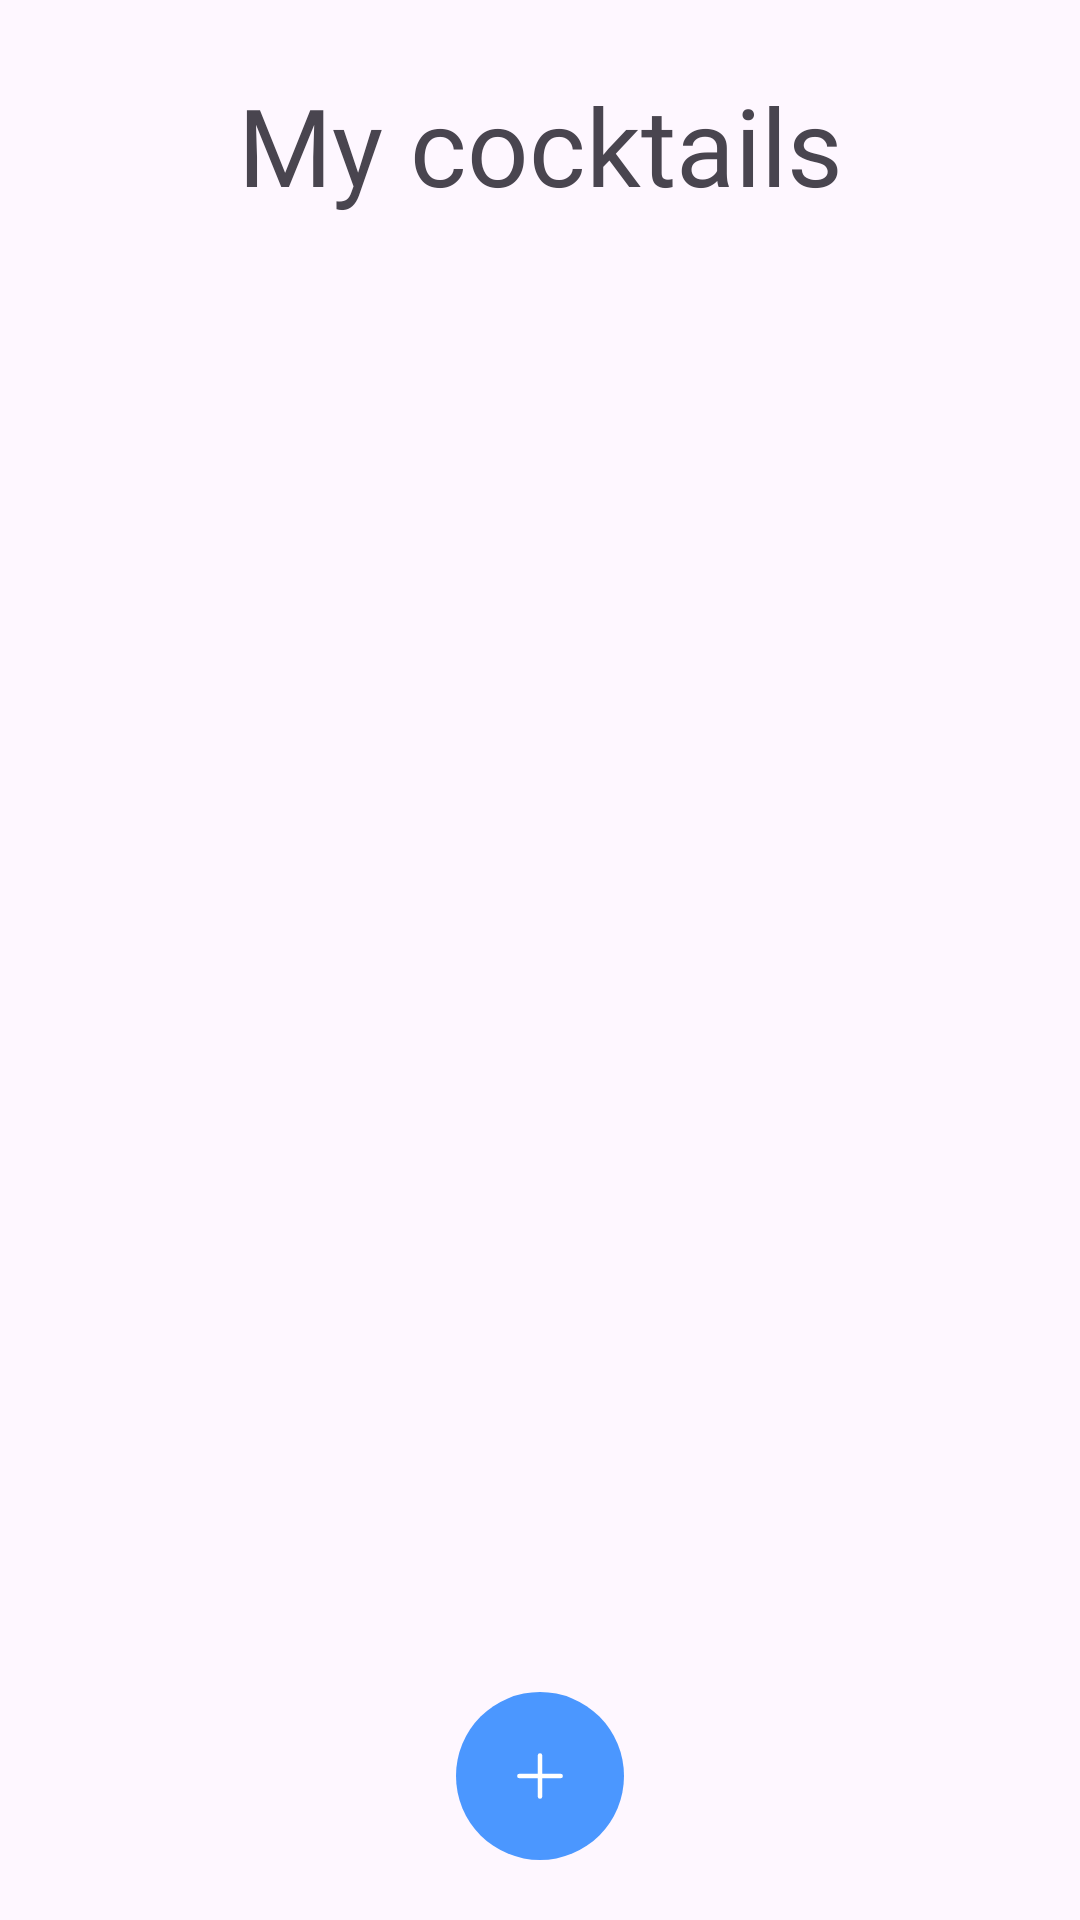

Here is an Android app screen rendered from its layout file. Give the layout XML and the strings, colors and styles it references.
<!-- AndroidManifest.xml: application theme Theme.MyCocktails -->
<!-- res/layout/fragment_cocktails.xml -->
<?xml version="1.0" encoding="utf-8"?>
<androidx.constraintlayout.widget.ConstraintLayout xmlns:android="http://schemas.android.com/apk/res/android"
    xmlns:tools="http://schemas.android.com/tools"
    android:layout_width="match_parent"
    android:layout_height="match_parent"
    xmlns:app="http://schemas.android.com/apk/res-auto"
    tools:context=".presentation.fragments.cocktails.CocktailsFragment">

    <com.google.android.material.textview.MaterialTextView
        android:id="@+id/tvTitle"
        android:layout_width="wrap_content"
        android:layout_height="wrap_content"
        android:layout_marginTop="24dp"
        android:fontFamily="@font/didact_gothic"
        android:text="@string/app_title"
        android:textSize="36sp"
        app:layout_constraintEnd_toEndOf="parent"
        app:layout_constraintStart_toStartOf="parent"
        app:layout_constraintTop_toTopOf="parent" />

    <androidx.recyclerview.widget.RecyclerView
        android:id="@+id/rvCocktails"
        android:layout_width="0dp"
        android:layout_height="0dp"
        android:layout_marginHorizontal="16dp"
        android:layout_marginTop="24dp"
        app:layout_constraintStart_toStartOf="parent"
        app:layout_constraintEnd_toEndOf="parent"
        app:layout_constraintTop_toBottomOf="@id/tvTitle"
        app:layout_constraintBottom_toBottomOf="parent"/>

    <com.google.android.material.floatingactionbutton.FloatingActionButton
        android:id="@+id/fabAddNewCocktail"
        style="@style/Widget.MaterialComponents.FloatingActionButton"
        android:layout_width="wrap_content"
        android:layout_height="wrap_content"
        android:layout_marginBottom="20dp"
        android:backgroundTint="@color/fab_background"
        android:src="@drawable/ic_add_new"
        app:borderWidth="0dp"
        app:elevation="0dp"
        app:layout_constraintBottom_toBottomOf="parent"
        app:layout_constraintEnd_toEndOf="parent"
        app:layout_constraintStart_toStartOf="parent"
        app:tint="@color/white" />

</androidx.constraintlayout.widget.ConstraintLayout>
<!-- resources referenced by this layout -->
<resources>
  <color name="fab_background">#4B97FF</color>
  <color name="white">#FFFFFFFF</color>
  <!-- drawable ic_add_new (drawable) -->
  <?xml version="1.0" encoding="utf-8"?>
  <vector xmlns:android="http://schemas.android.com/apk/res/android"
      android:width="24dp"
      android:height="24dp"
      android:viewportWidth="24"
      android:viewportHeight="24">
  
      <path
          android:fillColor="#000000"
          android:strokeColor="#ffffff"
          android:strokeWidth="1.5"
          android:strokeLineJoin="round"
          android:strokeLineCap="round"
          android:pathData="M12 5.12738V18.8726" />
      <path
          android:fillColor="#000000"
          android:strokeColor="#ffffff"
          android:strokeWidth="1.5"
          android:strokeLineJoin="round"
          android:strokeLineCap="round"
          android:pathData="M18.8725 12H5.12732" />
  </vector>
  <string name="app_title">My cocktails</string>
  <style name="Theme.MyCocktails" parent="Base.Theme.MyCocktails" />
  <style name="Base.Theme.MyCocktails" parent="Theme.Material3.DayNight.NoActionBar">
          
          
      </style>
</resources>
